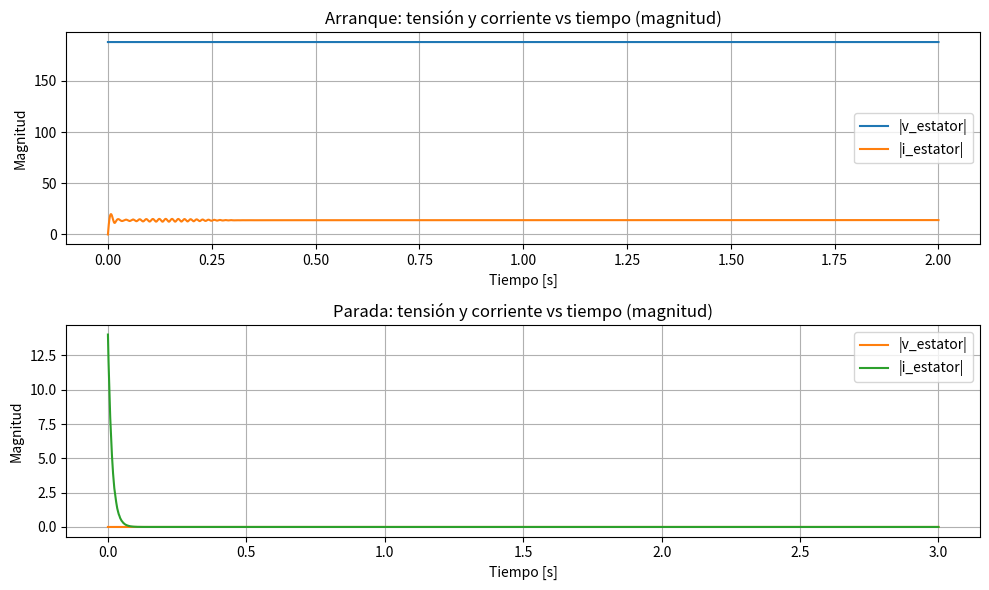

Here is the Python script that generated this plot:
"""Simulación paso a paso (bien comentada) de un motor asíncrono con modelo dq."""

# Importo librerías básicas que necesito.
import argparse  # Para leer argumentos desde la terminal.
from typing import Callable, Dict, Tuple  # Me sirve para anotar los tipos.

import numpy as np  # Numpy para manejar vectores y matrices numéricas.
import matplotlib.pyplot as plt  # Matplotlib para armar gráficos simples.


# --- Bloque de utilidades matemáticas -------------------------------------------------------

def paso_rk4(funcion, tiempo, estado, dt):
    """Aplico un paso de Runge-Kutta de cuarto orden de forma manual."""
    # Calculo la primera pendiente (k1) en el estado actual.
    k1 = funcion(tiempo, estado)
    # Calculo la segunda pendiente usando la mitad del paso temporal.
    k2 = funcion(tiempo + 0.5 * dt, estado + 0.5 * dt * k1)
    # Tercera pendiente, otra vez en el punto medio pero con k2.
    k3 = funcion(tiempo + 0.5 * dt, estado + 0.5 * dt * k2)
    # Cuarta pendiente, evaluando al final del intervalo.
    k4 = funcion(tiempo + dt, estado + dt * k3)
    # Devuelvo el nuevo estado mezclando todas las pendientes.
    return estado + (dt / 6.0) * (k1 + 2 * k2 + 2 * k3 + k4)


# --- Parámetros del motor -------------------------------------------------------------------

def armar_parametros_motor():
    """Creo un diccionario con los parámetros eléctricos y mecánicos."""
    datos = {}

    # Resistencias estimadas del estator y rotor referidas al estator.
    datos["Rs"] = 2.4  # ohm
    datos["Rr"] = 1.4  # ohm

    # Frecuencia eléctrica síncrona (2*pi*60 Hz).
    datos["omega_s"] = 2.0 * np.pi * 60.0  # rad/s

    # Reactancias de fuga (en ohm) que convierto a inductancias (en H).
    datos["Lls"] = 6.7 / datos["omega_s"]  # H
    datos["Llr"] = 6.7 / datos["omega_s"]  # H

    # Reactancia de magnetización y su inductancia.
    datos["Lm"] = 148.0 / datos["omega_s"]  # H

    # Pares de polos del motor (4 polos → 2 pares).
    datos["p"] = 2

    # Parámetros mecánicos típicos de un motor de 1 HP.
    datos["J"] = 0.010  # kg*m^2
    datos["B"] = 0.001  # N*m*s

    return datos


def matriz_inductancias(param):
    """Armo la matriz que relaciona flujos e inductancias en dq."""
    # Sumatoria de inductancia de magnetización con la de fuga.
    Lsd = param["Lls"] + param["Lm"]
    Lsq = param["Lls"] + param["Lm"]
    Lrd = param["Llr"] + param["Lm"]
    Lrq = param["Llr"] + param["Lm"]

    # Construyo la matriz completa de 4x4.
    return np.array(
        [
            [Lsd, 0.0, param["Lm"], 0.0],
            [0.0, Lsq, 0.0, param["Lm"]],
            [param["Lm"], 0.0, Lrd, 0.0],
            [0.0, param["Lm"], 0.0, Lrq],
        ]
    )


# --- Perfiles de carga y de alimentación ----------------------------------------------------

def armar_par_carga(tipo: str, torque_nom: float, omega_nom: float) -> Callable[[float, float], float]:
    """Devuelvo una función que calcula el par de carga según la velocidad."""
    # Carga constante: siempre devuelve el mismo valor.
    if tipo == "constante":
        return lambda _t, _omega: torque_nom

    # Carga cuadrática: crece con el cuadrado de la velocidad (típico de bombas/ventiladores).
    if tipo == "cuadratica":
        k = torque_nom / (omega_nom ** 2)
        return lambda _t, omega: k * omega ** 2

    # Si escribí mal el tipo aviso con un error.
    raise ValueError("Solo acepto 'constante' o 'cuadratica' como tipo de carga")


def perfil_tension_modo(arrancando: bool, v_peak: float) -> Callable[[float], Tuple[float, float]]:
    """Genero un perfil sencillo para la tensión en dq."""
    if arrancando:
        # En arranque inyecto solo componente q (tensión alineada con q).
        return lambda _t: (0.0, v_peak)
    # En parada no aplico tensión.
    return lambda _t: (0.0, 0.0)


# --- Núcleo de la simulación ----------------------------------------------------------------

def simular_motor(tiempos: np.ndarray, param: Dict[str, float],
                   perfil_tension: Callable[[float], Tuple[float, float]],
                   par_carga: Callable[[float, float], float],
                   estado_inicial: np.ndarray) -> Dict[str, np.ndarray]:
    """Integro la dinámica eléctrica y mecánica del motor en dq."""
    # El paso de integración sale de la diferencia entre los dos primeros tiempos.
    dt = tiempos[1] - tiempos[0]

    # Inicializo matrices para guardar estados, corrientes y torque.
    estados = np.zeros((len(tiempos), 5))
    estados[0] = estado_inicial.copy()

    corrientes = np.zeros((len(tiempos), 4))
    tensiones = np.zeros((len(tiempos), 2))
    torque = np.zeros(len(tiempos))

    # Precalculo la inversa de la matriz de inductancias para pasar de flujos a corrientes.
    L = matriz_inductancias(param)
    L_inv = np.linalg.inv(L)

    # Defino la función que representa las ecuaciones diferenciales.
    def dinamica(t, estado):
        # Separo los 4 flujos (lambda_dq) y la velocidad mecánica.
        lambdas = estado[:4]
        omega_r = estado[4]

        # Paso de flujos a corrientes usando la matriz inversa.
        ids, iqs, idr, iqr = L_inv @ lambdas

        # Leo la tensión aplicada en ese instante.
        vds, vqs = perfil_tension(t)

        # Calculo la velocidad de deslizamiento eléctrica.
        omega_slip = param["omega_s"] - param["p"] * omega_r

        # Ecuaciones de flujo en dq del estator.
        d_lambda_ds = vds - param["Rs"] * ids + param["omega_s"] * lambdas[1]
        d_lambda_qs = vqs - param["Rs"] * iqs - param["omega_s"] * lambdas[0]

        # Ecuaciones de flujo en dq del rotor referidas al estator.
        d_lambda_dr = -param["Rr"] * idr + omega_slip * lambdas[3]
        d_lambda_qr = -param["Rr"] * iqr - omega_slip * lambdas[2]

        # Torque electromagnético con la fórmula de 1.5*p*(lambda_d*iq - lambda_q*id).
        torque_em = 1.5 * param["p"] * (lambdas[0] * iqs - lambdas[1] * ids)

        # Calculo el par de carga en ese instante.
        torque_load = par_carga(t, omega_r)

        # Dinámica mecánica (ecuación de movimiento del rotor).
        d_omega_r = (torque_em - torque_load - param["B"] * omega_r) / param["J"]

        # Devuelvo el vector de derivadas.
        return np.array([d_lambda_ds, d_lambda_qs, d_lambda_dr, d_lambda_qr, d_omega_r])

    # Recorro todos los pasos de tiempo y voy integrando.
    for indice, tiempo in enumerate(tiempos[:-1]):
        estado = estados[indice]
        lambdas = estado[:4]
        ids, iqs, idr, iqr = L_inv @ lambdas
        corrientes[indice] = np.array([ids, iqs, idr, iqr])
        tensiones[indice] = np.array(perfil_tension(tiempo))
        torque[indice] = 1.5 * param["p"] * (lambdas[0] * iqs - lambdas[1] * ids)
        estados[indice + 1] = paso_rk4(dinamica, tiempo, estado, dt)

    # Guardo la última muestra de corrientes y torque.
    lambdas_final = estados[-1, :4]
    ids, iqs, idr, iqr = L_inv @ lambdas_final
    corrientes[-1] = np.array([ids, iqs, idr, iqr])
    tensiones[-1] = np.array(perfil_tension(tiempos[-1]))
    torque[-1] = 1.5 * param["p"] * (lambdas_final[0] * iqs - lambdas_final[1] * ids)

    # Devuelvo todo junto en un diccionario.
    return {
        "tiempos": tiempos,
        "estados": estados,
        "corrientes": corrientes,
        "tensiones": tensiones,
        "torque": torque,
    }


def calcular_metricas(resultado: Dict[str, np.ndarray], param: Dict[str, float], fraccion: float) -> Dict[str, float]:
    """Proceso resultados para obtener tiempos y corrientes máximas."""
    # Velocidad síncrona mecánica (ω eléctrica / pares de polos).
    omega_sync_mec = param["omega_s"] / param["p"]

    # Tomo la velocidad mecánica simulada.
    omega_r = resultado["estados"][:, 4]
    tiempos = resultado["tiempos"]

    # Corriente del estator a partir de las componentes d y q.
    ids = resultado["corrientes"][:, 0]
    iqs = resultado["corrientes"][:, 1]

    # Corriente pico y RMS para cada instante.
    i_pico = np.sqrt(ids ** 2 + iqs ** 2)
    i_rms = i_pico / np.sqrt(2.0)

    # Busco el primer instante donde llego a la fracción pedida de la velocidad síncrona.
    try:
        indice = np.where(omega_r >= fraccion * omega_sync_mec)[0][0]
        tiempo_objetivo = tiempos[indice]
    except IndexError:
        tiempo_objetivo = float("nan")  # Por si nunca llega a la velocidad deseada.

    # Armo el resumen y lo devuelvo.
    return {
        "tiempo_a_objetivo": tiempo_objetivo,
        "corriente_pico_max": float(np.max(i_pico)),
        "corriente_rms_max": float(np.max(i_rms)),
        "velocidad_final": float(omega_r[-1]),
    }


# --- Programa principal ---------------------------------------------------------------------

def main():
    """Ejecuto la simulación de arranque y parada usando argumentos simples."""
    # Configuro el parser de argumentos con descripciones más casuales.
    parser = argparse.ArgumentParser(
        description="Simulo arranque y parada de un motor asíncrono 1 HP usando modelo dq"
    )
    parser.add_argument("--dt", type=float, default=1e-4,
                        help="Paso de integración (ej: 0.0001 s)")
    parser.add_argument("--tiempo-arranque", dest="tiempo_arranque", type=float, default=2.0,
                        help="Tiempo total que quiero simular para el arranque")
    parser.add_argument("--tiempo-parada", dest="tiempo_parada", type=float, default=3.0,
                        help="Tiempo para la etapa de parada")
    parser.add_argument("--tipo-carga", dest="tipo_carga", choices=("constante", "cuadratica"), default="constante",
                        help="Cómo reacciona el par de carga con la velocidad")
    parser.add_argument("--fraccion", type=float, default=0.95,
                        help="Fracción de la velocidad síncrona que considero como nominal")
    argumentos = parser.parse_args()

    # Cargo parámetros del motor.
    param = armar_parametros_motor()

    # Datos de placa para calcular el par nominal.
    potencia_salida = 746.0  # W (1 HP)
    omega_nom = 2.0 * np.pi * 1700.0 / 60.0  # rad/s (1700 rpm)
    torque_nom = potencia_salida / omega_nom  # N*m

    # Armo la función del par de carga según lo que pedí.
    par_carga = armar_par_carga(argumentos.tipo_carga, torque_nom, omega_nom)

    # Calculo tensión pico de fase a partir de 230 V línea a línea.
    v_fase_rms = 230.0 / np.sqrt(3.0)
    v_fase_pico = np.sqrt(2.0) * v_fase_rms

    # Genero perfiles de tensión para la etapa de arranque y de parada.
    perfil_arranque = perfil_tension_modo(arrancando=True, v_peak=v_fase_pico)
    perfil_parada = perfil_tension_modo(arrancando=False, v_peak=v_fase_pico)

    # Creo la grilla temporal para el arranque.
    tiempos_arranque = np.arange(0.0, argumentos.tiempo_arranque + argumentos.dt, argumentos.dt)

    # Estado inicial (flujos y velocidad en cero).
    estado_inicial = np.zeros(5)

    # Simulo la etapa de arranque con el modelo.
    resultado_arranque = simular_motor(
        tiempos_arranque,
        param,
        perfil_arranque,
        par_carga,
        estado_inicial,
    )

    # Calculo métricas para entender el arranque.
    metricas_arranque = calcular_metricas(resultado_arranque, param, argumentos.fraccion)

    # Velocidad síncrona mecánica para mostrarla en rpm.
    omega_sync_mec = param["omega_s"] / param["p"]

    # Imprimo resultados del arranque con un toque más informal.
    print("=== ARRANQUE ===")
    print(f"Tardo {metricas_arranque['tiempo_a_objetivo']:.3f} s en llegar al {argumentos.fraccion*100:.1f}% de la velocidad síncrona")
    print(f"Corriente pico máxima en el estator: {metricas_arranque['corriente_pico_max']:.2f} A")
    print(f"Corriente RMS máxima en el estator: {metricas_arranque['corriente_rms_max']:.2f} A")
    print(
        "Velocidad final del arranque: "
        f"{metricas_arranque['velocidad_final']:.2f} rad/s "
        f"({metricas_arranque['velocidad_final'] * 60 / (2 * np.pi):.1f} rpm)"
    )

    # Ahora preparo la simulación de parada.
    tiempos_parada = np.arange(0.0, argumentos.tiempo_parada + argumentos.dt, argumentos.dt)

    # Uso el estado final del arranque como condición inicial para la parada.
    estado_inicial_parada = resultado_arranque["estados"][-1].copy()

    # Simulo la etapa de parada sin tensión aplicada.
    resultado_parada = simular_motor(
        tiempos_parada,
        param,
        perfil_parada,
        par_carga,
        estado_inicial_parada,
    )

    # Calculo métricas también para la parada.
    metricas_parada = calcular_metricas(resultado_parada, param, argumentos.fraccion)

    # Intento medir cuánto tarda en bajar al 5% de la velocidad síncrona.
    try:
        indice_parada = np.where(resultado_parada["estados"][:, 4] <= 0.05 * omega_sync_mec)[0][0]
        tiempo_a_5 = resultado_parada["tiempos"][indice_parada]
    except IndexError:
        tiempo_a_5 = float("nan")  # Por si no llega a frenarse del todo en la simulación.

    # Imprimo resultados de la parada.
    print("\n=== PARADA ===")
    print(f"Tiempo para caer al 5% de la velocidad síncrona: {tiempo_a_5:.3f} s")
    print(f"Corriente RMS máxima después de cortar la tensión: {metricas_parada['corriente_rms_max']:.2f} A")
    print(
        "Velocidad final de la parada: "
        f"{metricas_parada['velocidad_final']:.2f} rad/s "
        f"({metricas_parada['velocidad_final'] * 60 / (2 * np.pi):.1f} rpm)"
    )

    # --- Armado de gráficos para ver tensiones y corrientes en el tiempo -------------------

    # Para el arranque calculo magnitud de tensión y corriente de estator.
    v_arranque = np.sqrt(
        resultado_arranque["tensiones"][:, 0] ** 2 + resultado_arranque["tensiones"][:, 1] ** 2
    )
    i_arranque = np.sqrt(
        resultado_arranque["corrientes"][:, 0] ** 2 + resultado_arranque["corrientes"][:, 1] ** 2
    )

    # Para la parada hago lo mismo (aunque la tensión debería quedar en cero).
    v_parada = np.sqrt(
        resultado_parada["tensiones"][:, 0] ** 2 + resultado_parada["tensiones"][:, 1] ** 2
    )
    i_parada = np.sqrt(
        resultado_parada["corrientes"][:, 0] ** 2 + resultado_parada["corrientes"][:, 1] ** 2
    )

    # Creo la figura con dos subgráficos, uno para arranque y otro para parada.
    plt.figure(figsize=(10, 6))

    # Primer subplot: arranque.
    plt.subplot(2, 1, 1)
    plt.plot(resultado_arranque["tiempos"], v_arranque, label="|v_estator|")
    plt.plot(resultado_arranque["tiempos"], i_arranque, label="|i_estator|")
    plt.title("Arranque: tensión y corriente vs tiempo (magnitud)")
    plt.xlabel("Tiempo [s]")
    plt.ylabel("Magnitud")
    plt.grid(True)
    plt.legend()

    # Segundo subplot: parada.
    plt.subplot(2, 1, 2)
    plt.plot(resultado_parada["tiempos"], v_parada, label="|v_estator|", color="tab:orange")
    plt.plot(resultado_parada["tiempos"], i_parada, label="|i_estator|", color="tab:green")
    plt.title("Parada: tensión y corriente vs tiempo (magnitud)")
    plt.xlabel("Tiempo [s]")
    plt.ylabel("Magnitud")
    plt.grid(True)
    plt.legend()

    # Ajusto el layout y muestro la figura.
    plt.tight_layout()
    plt.show()


# Ejecuto la función principal solo si corro el archivo directo.
if __name__ == "__main__":
    main()
